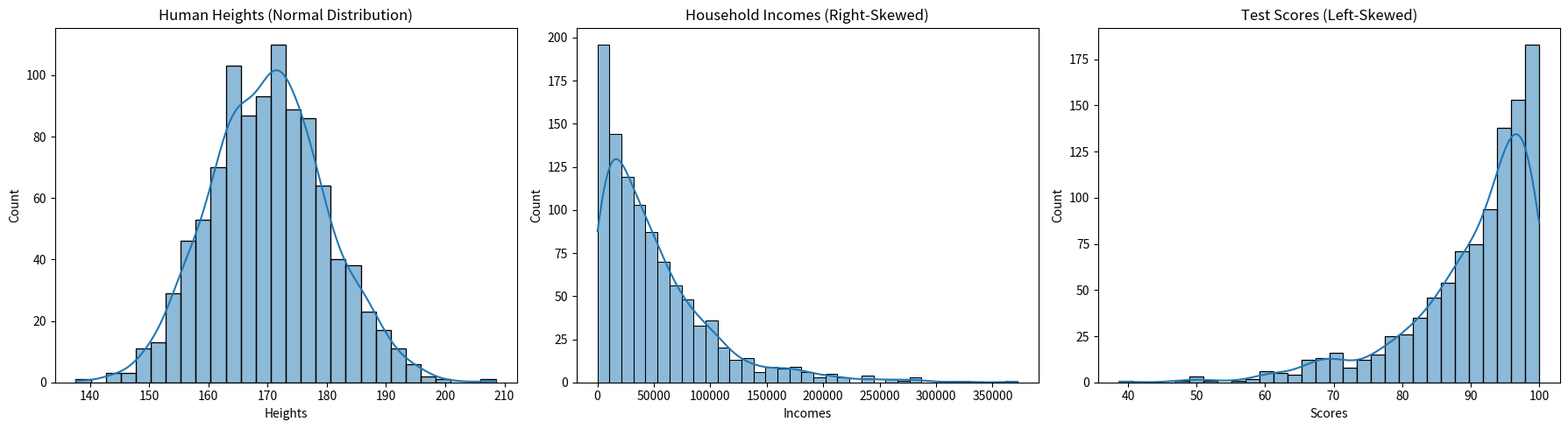
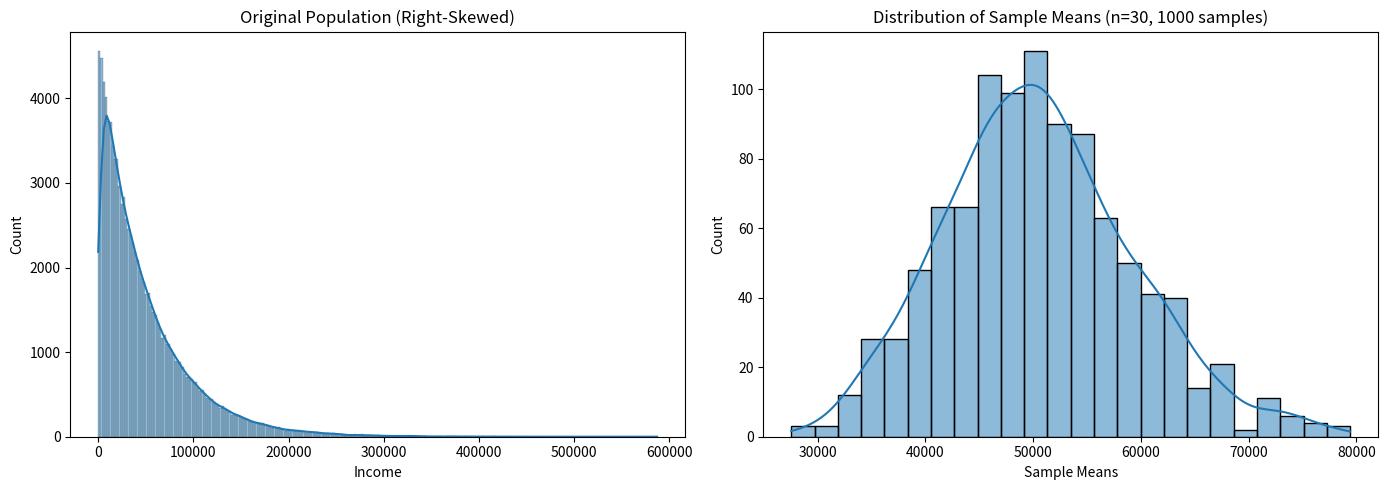

These figures' Python source, in order:
#task 1
import numpy as np
import pandas as pd
import matplotlib.pyplot as plt
import seaborn as sns

# Set random seed for reproducibility
np.random.seed(42)

#Generate Datasets
# Normal Distribution with (Human Heights)
heights = np.random.normal(loc=170, scale=10, size=1000)

# Right-Skewed Distribution (Household Incomes)
incomes = np.random.exponential(scale=50000, size=1000)

# Left-Skewed Distribution (Easy Exam Test Scores)
scores = 100 - np.random.exponential(scale=10, size=1000)

# Convert to Pandas DataFrame
data = pd.DataFrame({
    "Heights": heights,
    "Incomes": incomes,
    "Scores": scores
})
# 2️⃣ Plot Histograms with KDE

plt.figure(figsize=(18, 5))

# Heights (Normal)
plt.subplot(1, 3, 1)
sns.histplot(data["Heights"], kde=True)
plt.title("Human Heights (Normal Distribution)")

# Incomes (Right-Skewed)
plt.subplot(1, 3, 2)
sns.histplot(data["Incomes"], kde=True)
plt.title("Household Incomes (Right-Skewed)")

# Scores (Left-Skewed)
plt.subplot(1, 3, 3)
sns.histplot(data["Scores"], kde=True)
plt.title("Test Scores (Left-Skewed)")

plt.tight_layout()
plt.show()

# 3️⃣ Compare Mean and Median

datasets = ["Heights", "Incomes", "Scores"]

for col in datasets:
    mean = data[col].mean()
    median = data[col].median()
    
    print(f"\n{col}")
    print(f"Mean   : {mean:.2f}")
    print(f"Median : {median:.2f}")
    
    if mean > median:
        print("Distribution is Right-Skewed")
    elif mean < median:
        print("Distribution is Left-Skewed")
    else:
        print("Distribution is Approximately Normal (Symmetric)")
        
        
#task 2        
import pandas as pd
import numpy as np

# STEP 0: Create Your Dataset
data = {
    "value": [50, 52, 49, 51, 48, 200, 47, 53, 46, 54]
}


df = pd.DataFrame(data)


# STEP 1: Calculate Mean 
mean = df["value"].mean()

# STEP 2: Calculate Standard Deviation 
std_dev = df["value"].std()

# STEP 3: Calculate Z-Score here is the formula
# Z = (x - μ) / σ
df["z_score"] = (df["value"] - mean) / std_dev

# STEP 4: Identify Outliers all
# |Z| > 3
outliers = df[np.abs(df["z_score"]) > 3]

# OUTPUT RESULTS
print("Mean (μ):", mean)
print("Standard Deviation (σ):", std_dev)

print("\nDataset with Z-Scores:")
print(df)

print("\nStatistical Outliers (|Z| > 3):")
print(outliers)


#task 3
import numpy as np
import pandas as pd
import matplotlib.pyplot as plt
import seaborn as sns

# Set seed for reproducibility
np.random.seed(42)

# 1️ Create a heavily right-skewed dataset (like income)
population = np.random.exponential(scale=50000, size=100000)

# Take 1000 samples of size 30 and compute their means
sample_means = []

for _ in range(1000):
    sample = np.random.choice(population, size=30)
    sample_means.append(np.mean(sample))

sample_means = np.array(sample_means)

# Plot Original Data vs Distribution of Sample Means
plt.figure(figsize=(14, 5))

# Original skewed population
plt.subplot(1, 2, 1)
sns.histplot(population, kde=True)
plt.title("Original Population (Right-Skewed)")
plt.xlabel("Income")

# Distribution of sample means
plt.subplot(1, 2, 2)
sns.histplot(sample_means, kde=True)
plt.title("Distribution of Sample Means (n=30, 1000 samples)")
plt.xlabel("Sample Means")

plt.tight_layout()
plt.show()

# 4️ Print  insight comparison statistics
print("Population Mean:", np.mean(population))
print("Mean of Sample Means:", np.mean(sample_means))
print("Population Std Dev:", np.std(population))
print("Std Dev of Sample Means:", np.std(sample_means))
